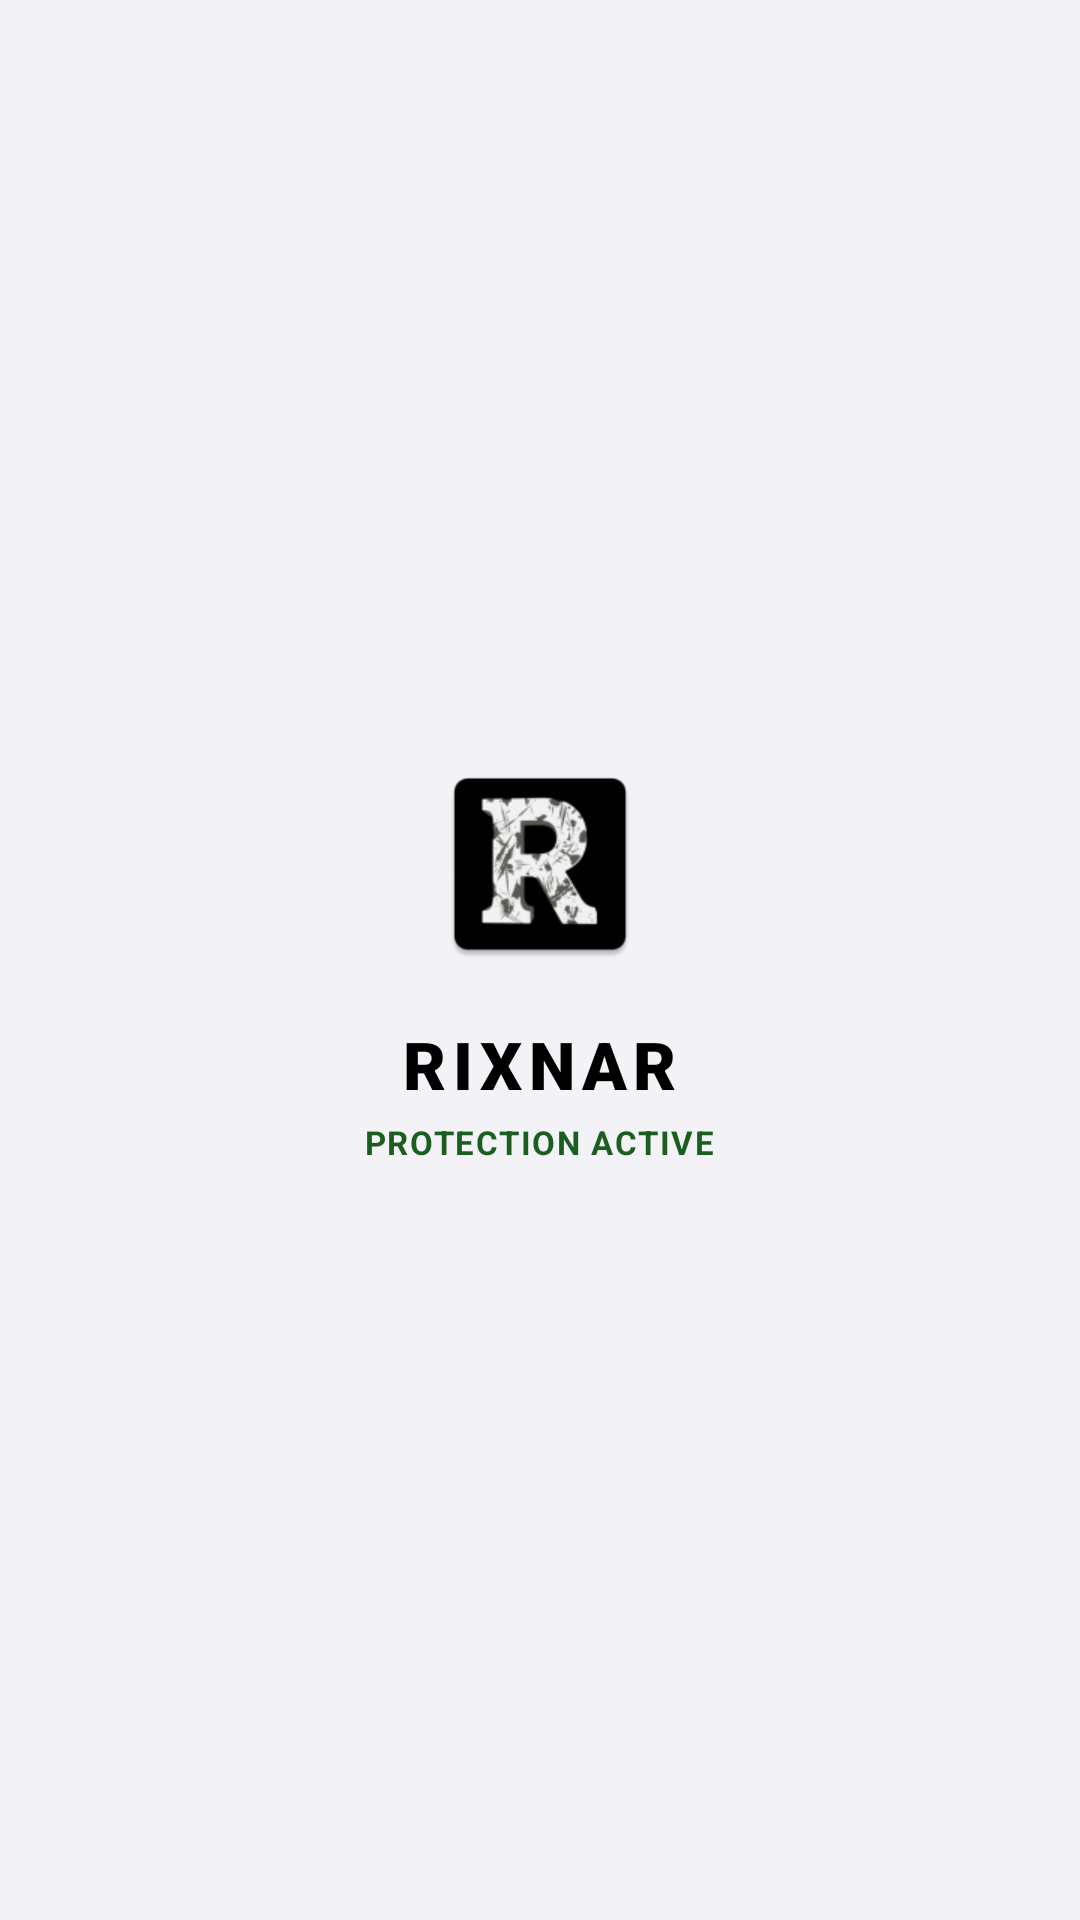

Android layout source for this screen:
<!-- AndroidManifest.xml: application theme Theme.Rixnar -->
<!-- res/layout/nav_header.xml -->
<?xml version="1.0" encoding="utf-8"?>
<LinearLayout xmlns:android="http://schemas.android.com/apk/res/android"
    android:layout_width="match_parent"
    android:layout_height="200dp"
    android:background="@color/surface_card"
    android:gravity="center"
    android:orientation="vertical"
    android:padding="24dp">

    <ImageView
        android:id="@+id/header_image"
        android:layout_width="72dp"
        android:layout_height="72dp"
        android:src="@mipmap/ic_launcher"
        android:contentDescription="App Icon" />

    <TextView
        android:id="@+id/header_title"
        android:layout_width="wrap_content"
        android:layout_height="wrap_content"
        android:text="RIXNAR"
        android:textColor="@color/text_primary"
        android:textSize="22sp"
        android:textStyle="bold"
        android:letterSpacing="0.1"
        android:layout_marginTop="16dp"
        android:fontFamily="sans-serif-black"/>

    <TextView
        android:id="@+id/header_subtitle"
        android:layout_width="wrap_content"
        android:layout_height="wrap_content"
        android:text="PROTECTION ACTIVE"
        android:textColor="@color/brand_green"
        android:textSize="11sp"
        android:textStyle="bold"
        android:letterSpacing="0.05"
        android:layout_marginTop="4dp"/>

</LinearLayout>
<!-- resources referenced by this layout -->
<resources>
  <color name="brand_green">#1B5E20</color>
  <color name="surface_card">#F2F2F7</color>
  <color name="text_primary">#000000</color>
  <!-- mipmap ic_launcher: webp bitmap (mipmap-hdpi, 2856 bytes) -->
  <style name="Theme.Rixnar" parent="Theme.MaterialComponents.DayNight.NoActionBar">
          <item name="colorPrimary">@color/brand_green</item>
          <item name="colorPrimaryVariant">@color/brand_green_dark</item>
          <item name="colorOnPrimary">@color/absolute_white</item>
          <item name="colorSecondary">@color/surface_card</item>
          <item name="colorOnSecondary">@color/text_primary</item>
          <item name="android:windowBackground">@color/bg_main</item>
          <item name="android:statusBarColor">@color/bg_main</item>
          <item name="windowActionBar">false</item>
          <item name="windowNoTitle">true</item>
          
          <item name="android:windowLightStatusBar">true</item>
          <item name="android:windowLightNavigationBar" tools:targetApi="27">true</item>
      </style>
  <color name="brand_green_dark">#0D3D10</color>
  <color name="absolute_white">#FFFFFF</color>
  <color name="bg_main">#FFFFFF</color>
</resources>
